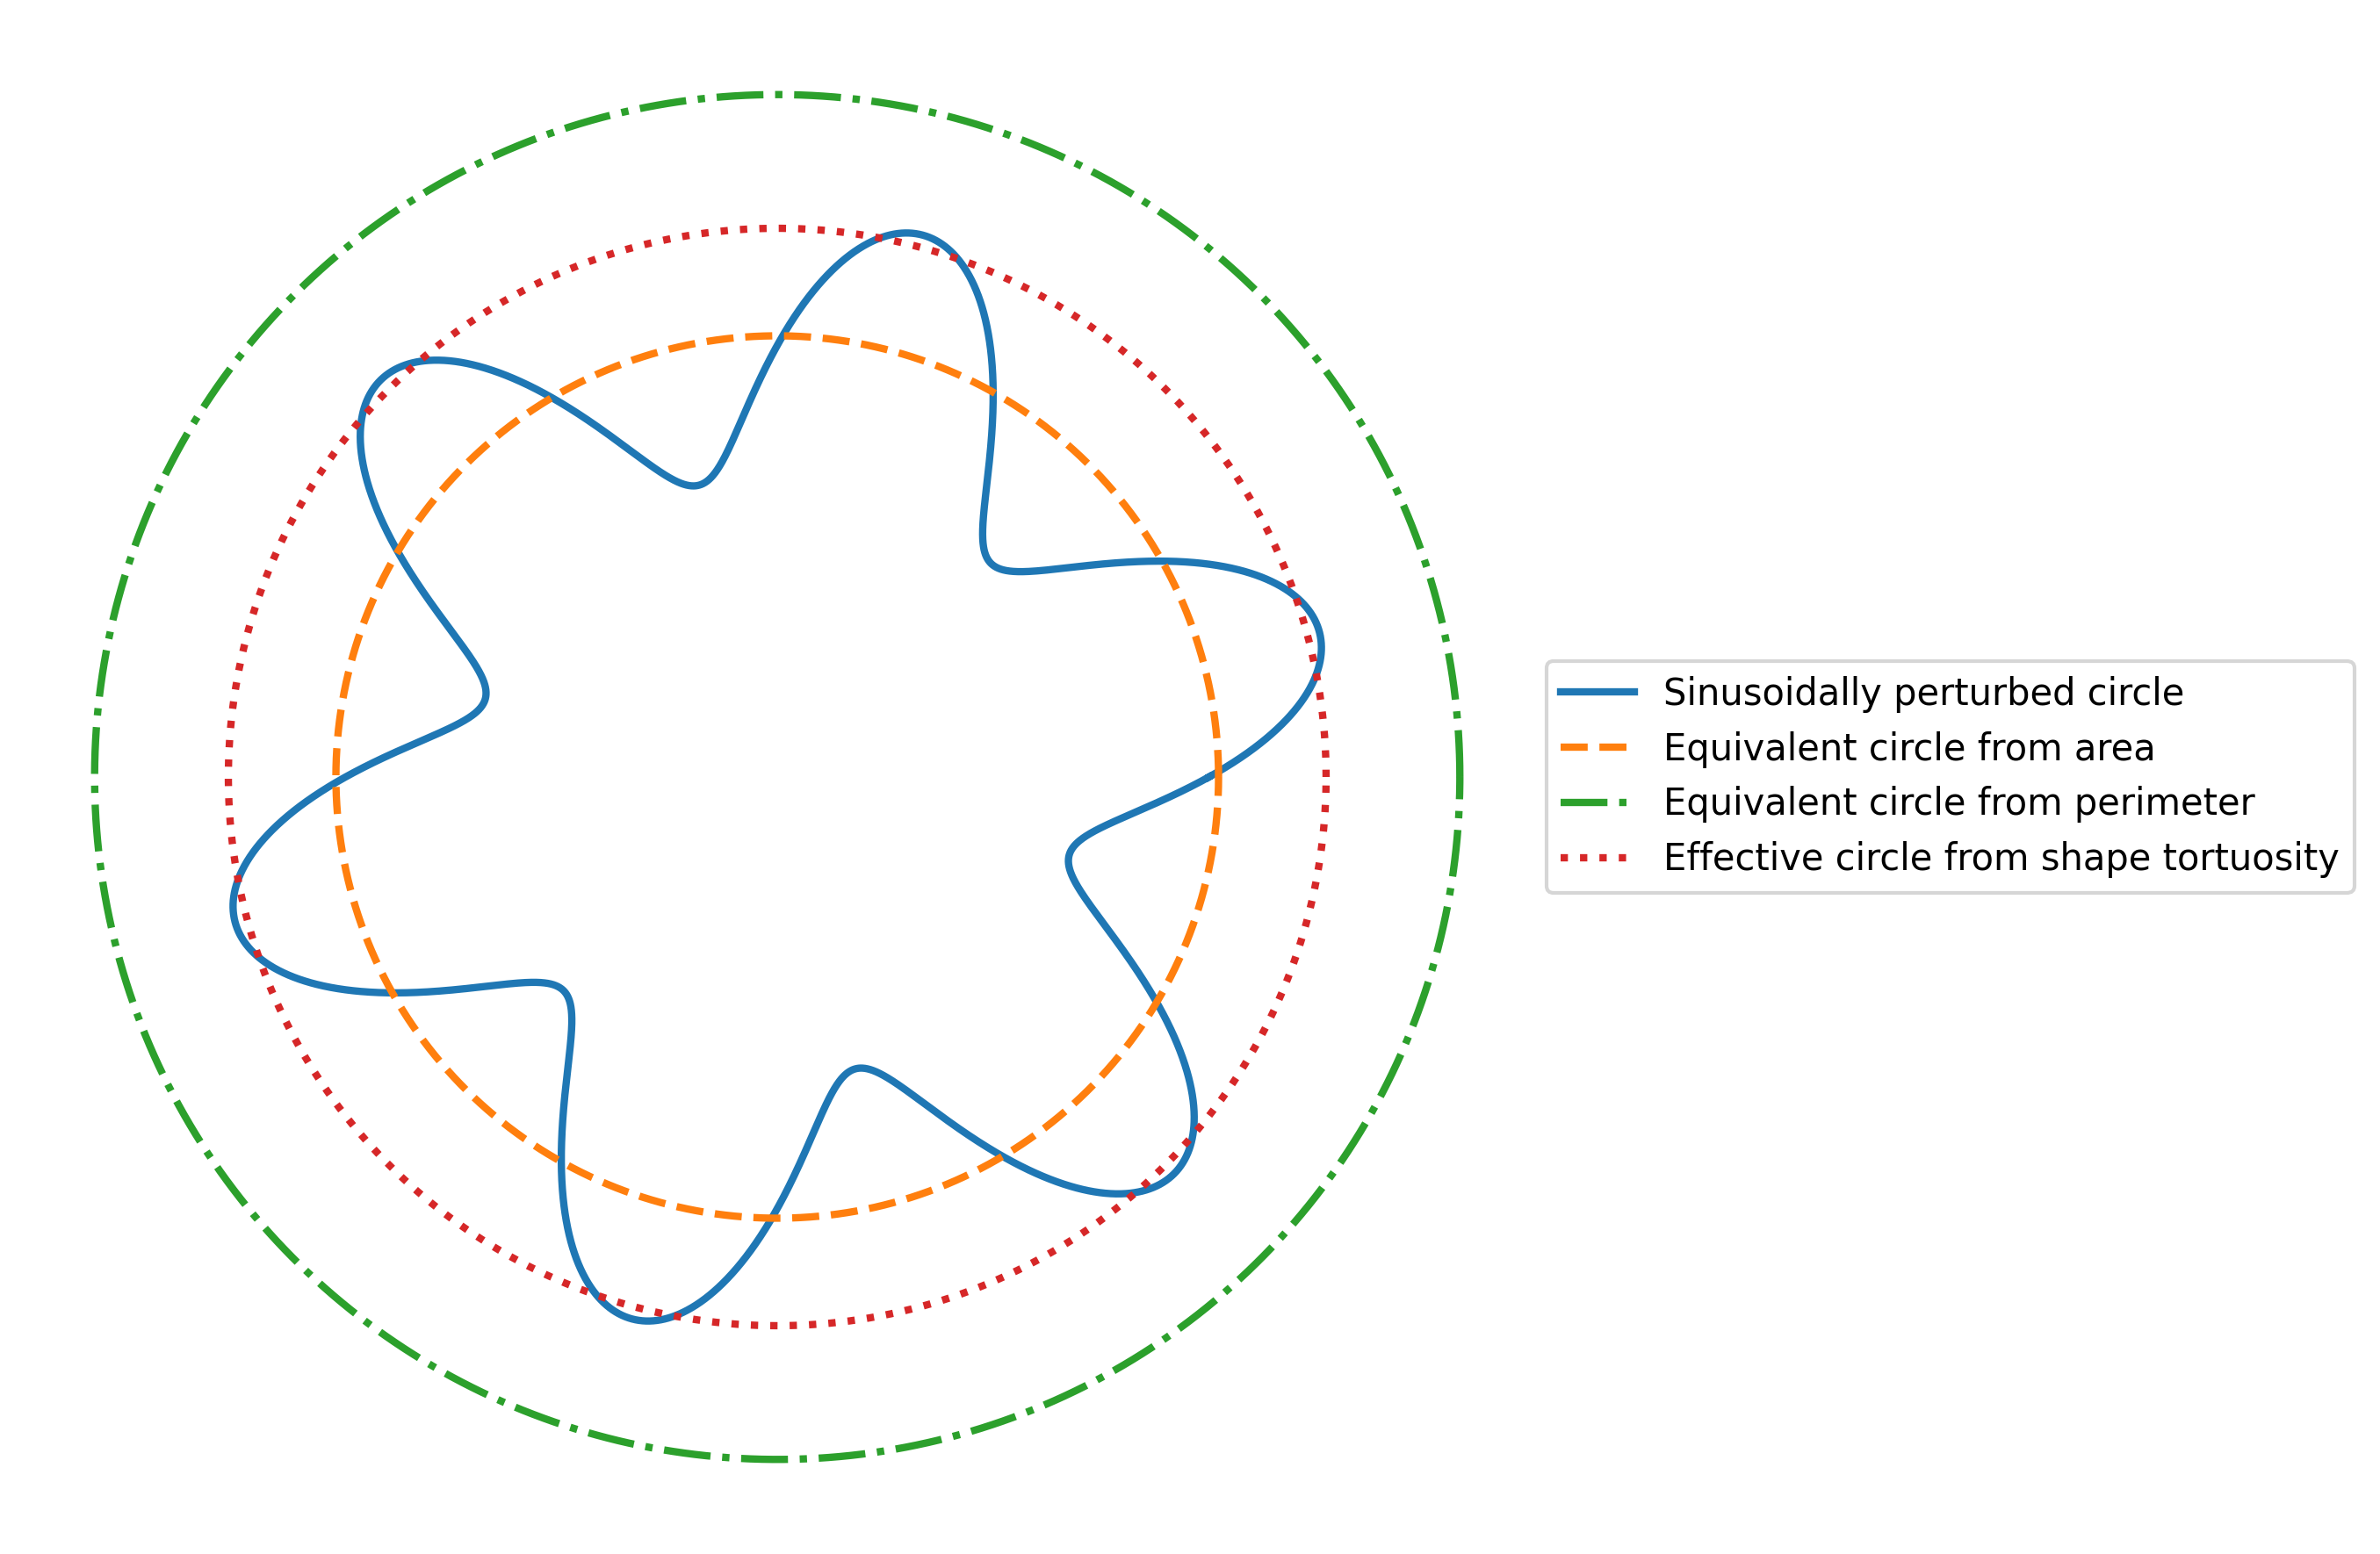

Python code for this plot:
import numpy as np
import matplotlib.pyplot as plt

# Parameters
R = 5          # base radius
A = 1.5          # amplitude of sinusoidal ripple
k = 6          # number of waves
N = 5000       # resolution

# Angle array
theta = np.linspace(0, 2*np.pi, N)

# Radial function
r = R + A * np.sin(k * theta)

# Convert to Cartesian
x = r * np.cos(theta)
y = r * np.sin(theta)

# ---- AREA ----
# Polar area formula: A = 1/2 ∫ r(θ)^2 dθ
area = 0.5 * np.trapezoid(r**2, theta)

# ---- PERIMETER ----
# Perimeter = ∫ sqrt( r(θ)^2 + (dr/dθ)^2 ) dθ
# Use numpy trapezoidal integration for robustness.
dr_dtheta = np.gradient(r, theta, edge_order=2)
integrand = np.sqrt(r**2 + dr_dtheta**2)
perimeter = np.trapezoid(integrand, theta)

print(f"Area ≈ {area:.4f}")
print(f"Perimeter ≈ {perimeter:.4f}")

eqR = np.sqrt(area / np.pi)  # Equivalent radius from area
print(f"Equivalent radius from area: {eqR:.4f}")

xec = eqR * np.cos(theta)  # Circle x-coordinates
yec = eqR * np.sin(theta)  # Circle y-coordinates

eqRp = perimeter / (2 * np.pi)  # Equivalent radius from perimeter
print(f"Equivalent radius from perimeter: {eqRp:.4f}") 

xecp = eqRp * np.cos(theta)  # Circle x-coordinates from perimeter
yecp = eqRp * np.sin(theta)  # Circle y-coordinates from perimeter

effArea=perimeter*np.sqrt(area/np.pi)/2
print(f"Effective area from perimeter: {effArea:.4f}")
effRadius=np.sqrt(effArea/np.pi)
print(f"Effective radius from perimeter: {effRadius:.4f}")

# ---- PLOT ----
plt.figure(figsize=(6,6))
plt.plot(x, y, linewidth=2,label='Sinusoidally perturbed circle')
plt.plot(xec, yec, linewidth=2, linestyle='--', label='Equivalent circle from area')
plt.plot(xecp, yecp, linewidth=2, linestyle='-.', label='Equivalent circle from perimeter')
plt.plot(effRadius*np.cos(theta), effRadius*np.sin(theta), linewidth=2, linestyle=':', label='Effective circle from shape tortuosity')
plt.gca().set_aspect('equal', adjustable='box')
plt.axis('off')
#plt.title("Sinusoidally Perturbed Circle")
plt.xlabel("x")
plt.ylabel("y")
plt.grid(False)
plt.tight_layout()
plt.legend(loc='center left', bbox_to_anchor=(1, 0.5))
#plt.show()
plt.savefig("wobblyCircle.png", dpi=300, bbox_inches='tight')
